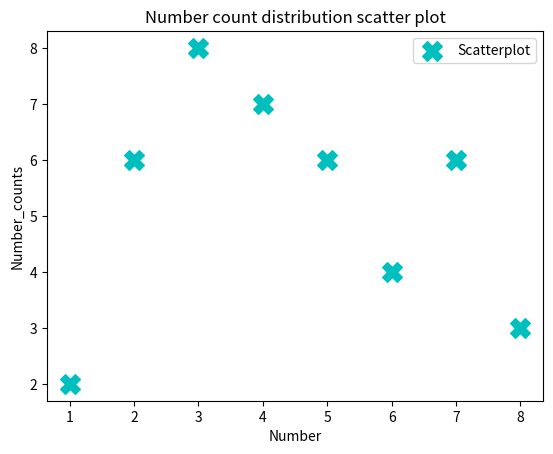

Here is the Python script that generated this plot:
import matplotlib.pyplot as plt

x = [1,2,3,4,5,6,7,8]
y = [2,6,8,7,6,4,6,3]

'''

x,y denotes the data
label gives the label to the plot
marker denotes the symbol how the scatter plot is to be denoted
s denotes the size of the marker

'''
plt.scatter(x,y,label = 'Scatterplot', color = 'c',marker = 'X', s = 200)

plt.xlabel('Number')
plt.ylabel('Number_counts') 

plt.title('Number count distribution scatter plot') 

plt.legend()
plt.show()
